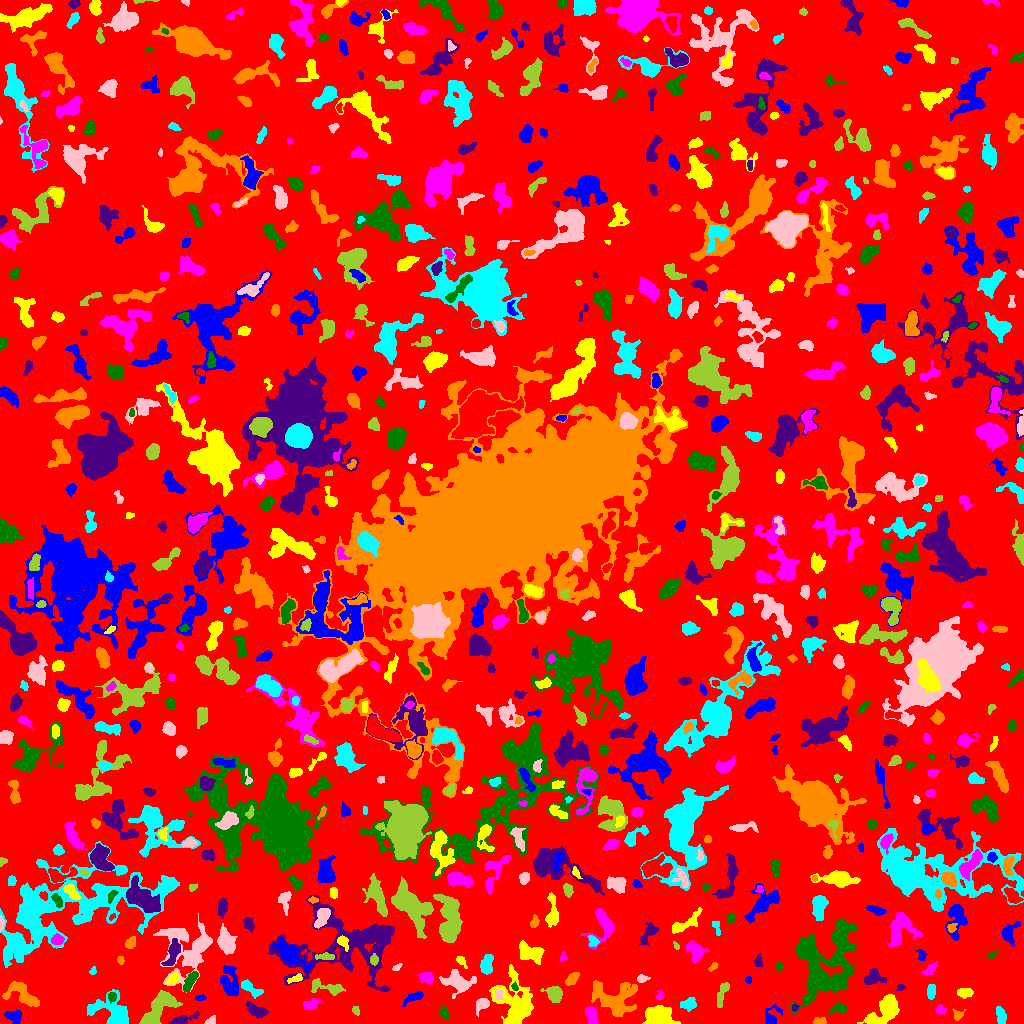

The table this chart was drawn from, first rows:
ID, X, Y, A, B, theta, total_flux, mu_max, mu_median, mu_mean, R_fwhm, R_e, R10, R90, x_start, x_end, y_start, y_end, area, greylevel
0, 519.2, 508.1, 303.4, 298.1, -1.312, 1097005, 8.0, 1.0, 1.501, 137.4, 225.1, 88.27, 368.2, 0, 1023, 0, 1023, 730791, 1.501
1, 14.64, 6.657, 3.781, 3.006, -0.4771, 399.0, 7.0, 2.0, 2.229, 3.241, 3.827, 1.382, 6.283, 4, 21, 0, 14, 179, 6.229
2, 658.1, 8.742, 6.854, 4.636, -0.07389, 2487, 13.0, 4.0, 5.065, 6.333, 6.531, 2.523, 10.67, 642, 680, 0, 18, 491, 8.065
3, 590.7, 8.329, 5.33, 2.131, -1.234, 295.0, 4.0, 2.0, 1.595, 5.754, 3.949, 1.493, 5.971, 585, 598, 0, 17, 185, 6.595
4, 444, 10.27, 3.056, 1.609, -1.281, 85.0, 2.0, 1.0, 0.8763, 4.514, 2.585, 1.128, 4.184, 440, 449, 4, 17, 97, 4.876
5, 182.1, 3.687, 8.04, 1.785, 0.3088, 667.0, 9.0, 3.0, 3.605, 4.029, 3.909, 1.596, 6.628, 168, 199, 0, 12, 185, 6.605
6, 819.1, 1.81, 2.835, 1.561, 0.04763, 385.0, 13.0, 3.0, 4.529, 2.764, 2.394, 0.9772, 4.184, 813, 826, 0, 6, 85, 8.529
7, 1001, 6.446, 4.192, 1.986, -1.419, 377.0, 8.0, 2.0, 2.417, 3.338, 3.338, 1.128, 5.698, 996, 1006, 0, 17, 156, 7.417
8, 210.7, 2.234, 2.702, 1.659, 0.4733, 141.0, 4.0, 2.0, 1.905, 3.656, 2.523, 0.9772, 4.029, 204, 215, 0, 8, 74, 5.905
9, 356.1, 12.08, 2.106, 1.368, -0.6937, 83.0, 3.0, 1.0, 1.317, 2.985, 2.185, 0.7979, 3.385, 352, 359, 8, 17, 63, 5.317
10, 390.1, 5.811, 3.557, 1.719, -1.155, 74.0, 2.0, 1.0, 1.028, 4.297, 2.523, 0.9772, 3.989, 386, 394, 0, 12, 72, 5.028
11, 771.4, 6.34, 5.444, 3.618, 1.179, 441.0, 6.0, 2.0, 2.346, 4.37, 3.827, 1.493, 6.58, 765, 782, 0, 19, 188, 5.346
12, 886.3, 14.76, 8.386, 4.25, 0.7986, 1632, 9.0, 2.0, 2.761, 6.77, 6.05, 2.459, 10.26, 857, 899, 0, 29, 591, 6.761
13, 940.9, 13.31, 2.65, 2.053, -0.2994, 220.0, 5.0, 2.0, 2.588, 3.656, 2.985, 1.128, 4.549, 936, 946, 9, 19, 85, 5.588
14, 840.1, 15.46, 3.166, 1.948, -0.0617, 140.0, 4.0, 1.0, 0.9929, 3.29, 2.821, 0.9772, 4.82, 830, 846, 8, 22, 141, 5.993
15, 794.6, 15.95, 1.719, 1.511, 0.2686, 57.0, 3.0, 1.0, 1.239, 2.394, 2.034, 0.7979, 3.192, 792, 799, 12, 19, 46, 6.239
16, 956.7, 7.971, 2.388, 2.018, -1.146, 136.0, 5.0, 1.0, 1.447, 2.523, 2.394, 0.7979, 4.107, 952, 966, 3, 15, 94, 5.447
17, 688.1, 19.27, 3.901, 2.655, 0.2153, 493.0, 6.0, 3.0, 2.935, 5.323, 3.989, 1.596, 6.308, 680, 696, 12, 26, 168, 5.935
18, 482.2, 19.65, 3.821, 2.67, 0.4156, 151.0, 3.0, 1.0, 0.9557, 3.7, 3.432, 1.493, 5.382, 476, 489, 7, 25, 158, 5.956
19, 159.5, 16.49, 11.02, 4.488, 0.8562, 2622, 13.0, 4.0, 4.25, 5.412, 7.506, 2.706, 11.91, 139, 182, 0, 33, 617, 7.25
20, 1010, 47.17, 17.06, 8.6, -1.321, 8048, 17.0, 4.0, 5.46, 10.14, 10.48, 4.029, 18.64, 984, 1023, 0, 103, 1474, 7.46
21, 414.9, 26.83, 5.073, 1.989, 0.4187, 379.0, 6.0, 2.0, 2.414, 4.514, 3.568, 1.382, 5.863, 402, 423, 17, 32, 157, 6.414
22, 515.3, 19.74, 12.36, 8.646, -1.189, 3183, 10.0, 2.0, 2.907, 7.838, 9.474, 3.29, 15.84, 489, 533, 0, 59, 1095, 5.907
23, 311, 18.83, 3.891, 2.331, 0.2635, 367.0, 6.0, 2.0, 2.497, 4.754, 3.656, 1.382, 5.726, 303, 321, 14, 25, 147, 6.497
24, 111.7, 26.58, 2.751, 1.88, 1.515, 172.0, 4.0, 2.0, 2.177, 4.26, 2.932, 1.128, 4.37, 108, 116, 20, 31, 79, 8.177
25, 256.4, 12.76, 5.757, 2.743, -0.4318, 803.0, 6.0, 4.0, 3.601, 7.225, 4.951, 2.034, 7.485, 246, 268, 5, 22, 223, 7.601
26, 614.8, 25.07, 11.9, 8.37, -0.1912, 2291, 6.0, 2.0, 2.606, 11.73, 9.356, 3.785, 14.44, 591, 637, 7, 43, 879, 5.606
27, 114.7, 10.03, 10.41, 6.293, -0.5067, 2506, 11.0, 3.0, 3.768, 7.225, 6.817, 2.764, 12.19, 87, 128, 0, 34, 665, 6.768
28, 498.4, 28.06, 2.679, 1.495, -1.521, 90.0, 2.0, 1.0, 1.139, 4.297, 2.646, 1.128, 3.909, 495, 502, 24, 34, 79, 9.139
29, 554.2, 29.2, 4.117, 3.38, -0.7614, 956.0, 9.0, 3.0, 4.034, 5.441, 4.583, 1.871, 7.334, 540, 562, 21, 37, 237, 7.034
30, 132.2, 26.68, 1.604, 1.442, -1.502, 85.0, 4.0, 2.0, 2.073, 2.877, 1.954, 0.7979, 3.09, 129, 135, 24, 30, 41, 6.073
31, 200.6, 25.65, 2.625, 1.238, 0.1577, 85.0, 4.0, 2.0, 1.393, 3.141, 2.326, 0.7979, 3.432, 195, 206, 23, 29, 61, 5.393
32, 964.9, 31.07, 3.446, 2.132, -0.04689, 234.0, 4.0, 1.5, 1.648, 4.754, 3.385, 1.262, 5.499, 957, 973, 25, 35, 142, 5.648
33, 659.9, 27.56, 2.223, 1.841, -1.446, 119.0, 4.0, 2.0, 1.776, 3.29, 2.394, 0.7979, 3.989, 656, 663, 24, 33, 67, 5.776
34, 190.2, 42.23, 5.655, 1.966, 1.047, 663.0, 7.0, 3.0, 3.418, 5.499, 4.26, 1.693, 6.482, 183, 198, 32, 52, 194, 8.418
35, 901, 36.37, 1.707, 1.479, -0.04586, 93.0, 4.0, 1.5, 1.722, 2.932, 1.954, 0.7979, 3.192, 896, 905, 33, 39, 54, 6.722
36, 23.31, 28.38, 10.08, 4.712, -0.569, 1210, 7.0, 3.0, 2.769, 6.433, 6.408, 2.459, 10.16, 2, 39, 17, 42, 437, 5.769
37, 931.3, 31.88, 3.702, 1.855, 1.49, 233.0, 4.0, 2.0, 1.879, 4.951, 3.385, 1.262, 5.232, 927, 935, 24, 39, 124, 5.879
38, 458, 40.77, 7.625, 4.92, -0.278, 1475, 9.0, 3.0, 3.256, 5.863, 6.308, 2.326, 10.49, 439, 476, 25, 54, 453, 6.256
39, 722.1, 30.05, 7.301, 2.148, 1.241, 364.0, 4.0, 2.0, 1.947, 6.531, 4.652, 1.784, 6.864, 717, 729, 16, 41, 187, 4.947
40, 132.6, 47.01, 2.59, 1.92, 1.261, 235.0, 6.0, 2.0, 2.176, 3.568, 2.764, 0.9772, 4.583, 128, 138, 40, 53, 108, 6.176
41, 229.9, 41.31, 8.345, 4.276, -1.395, 1135, 6.0, 3.0, 2.755, 8.482, 6.652, 2.585, 10.14, 220, 238, 27, 58, 412, 5.755
42, 296.1, 45.1, 4.204, 1.704, 0.3788, 201.0, 5.0, 2.0, 2.072, 2.706, 3.038, 1.128, 4.853, 287, 302, 40, 50, 97, 7.072
43, 426.6, 45.92, 3.102, 2.501, -0.1905, 356.0, 6.0, 2.0, 2.373, 4.478, 3.523, 1.382, 5.585, 418, 433, 39, 51, 150, 6.373
44, 514.7, 36.24, 1.662, 1.305, -0.7836, 80.0, 4.0, 2.0, 1.6, 2.877, 1.871, 0.5642, 2.932, 511, 518, 33, 42, 50, 7.6
45, 348, 79.48, 30.7, 18.24, 0.06094, 10864, 10.0, 3.0, 3.777, 15.33, 17.24, 6.283, 27.16, 267, 394, 32, 128, 2876, 5.777
46, 571.8, 44.36, 3.72, 2.057, 0.7662, 418.0, 7.0, 2.5, 2.986, 3.949, 3.432, 1.262, 5.614, 565, 579, 38, 51, 140, 5.986
47, 250.6, 34.93, 6.731, 2.416, -0.5594, 338.0, 5.0, 1.0, 1.69, 3.523, 4.297, 1.493, 7.069, 241, 263, 25, 44, 200, 6.69
48, 641.8, 45.31, 2.504, 1.656, 0.1899, 205.0, 9.0, 2.0, 2.47, 2.034, 2.257, 0.7979, 4.029, 637, 650, 41, 49, 83, 6.47
49, 329.4, 35.53, 9.599, 2.675, -0.1913, 455.0, 5.0, 1.0, 1.667, 4.406, 4.442, 1.693, 7.506, 311, 345, 28, 45, 273, 5.667
50, 66.7, 48.7, 21.07, 8.65, -0.1333, 3130, 7.0, 2.0, 2.465, 8.921, 11.1, 4.029, 17.38, 30, 112, 20, 66, 1270, 5.465
51, 748.5, 43.5, 1.607, 1.59, -6.64059231150601e-11, 72.0, 3.0, 2.0, 1.532, 2.764, 2.034, 0.7979, 3.192, 745, 751, 40, 47, 47, 5.532
52, 172.5, 44.91, 3.67, 2.039, 0.7185, 421.0, 8.0, 3.0, 3.189, 4.26, 3.478, 1.382, 5.382, 165, 179, 39, 52, 132, 9.189
53, 930.3, 54.07, 4.216, 1.859, 0.7162, 321.0, 5.0, 3.0, 2.61, 4.442, 3.523, 1.382, 5.412, 922, 937, 48, 62, 123, 5.61
54, 779.4, 57.45, 1.624, 1.586, -0.04758, 60.0, 3.0, 1.0, 1.053, 2.394, 1.954, 0.5642, 3.141, 776, 783, 52, 62, 57, 5.053
55, 871.5, 46.09, 4.257, 2.558, 0.8344, 299.0, 4.0, 1.0, 1.256, 5.412, 4.029, 1.493, 6.457, 864, 886, 39, 55, 238, 5.256
56, 713.8, 57.78, 2.46, 1.337, 0.8352, 50.0, 2.0, 1.0, 0.8065, 3.478, 1.954, 0.7979, 3.192, 708, 718, 52, 61, 62, 4.806
57, 92.71, 51.97, 1.945, 1.455, 1.191, 72.0, 3.0, 1.0, 1.44, 2.764, 2.034, 0.7979, 3.192, 89, 96, 49, 57, 50, 7.44
58, 396.9, 56.03, 2.542, 1.147, 0.4972, 39.0, 2.0, 1.0, 0.7091, 3.29, 2.111, 0.5642, 3.09, 392, 402, 53, 60, 55, 4.709
59, 374, 63.73, 2.407, 1.98, 1.411, 159.0, 4.0, 2.0, 1.871, 4.029, 2.764, 0.9772, 4.406, 370, 378, 58, 70, 85, 9.871
... 755 more rows
